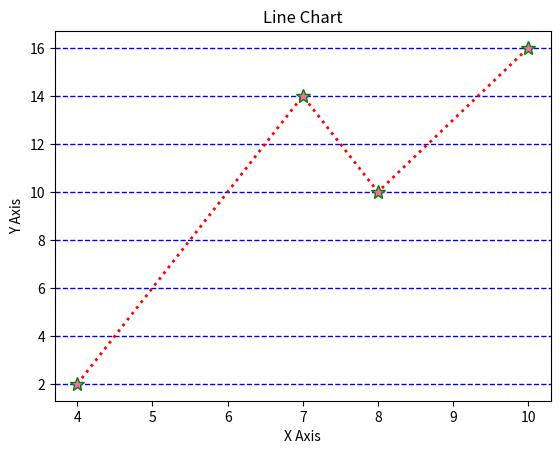

Recreate this plot in Python.
import matplotlib.pyplot as plt
import numpy as np

x = np.array([4, 7, 8, 10])
y = np.array([2, 14, 10, 16])

plt.plot(x, y, marker = '*', ls = ':', lw = 2, c = 'r', ms = 10, mec = 'g', mfc = 'hotpink')
plt.title('Line Chart')
plt.xlabel('X Axis')
plt.ylabel('Y Axis')
plt.grid(axis='y', color='b', ls='--', lw=1)
plt.show()
